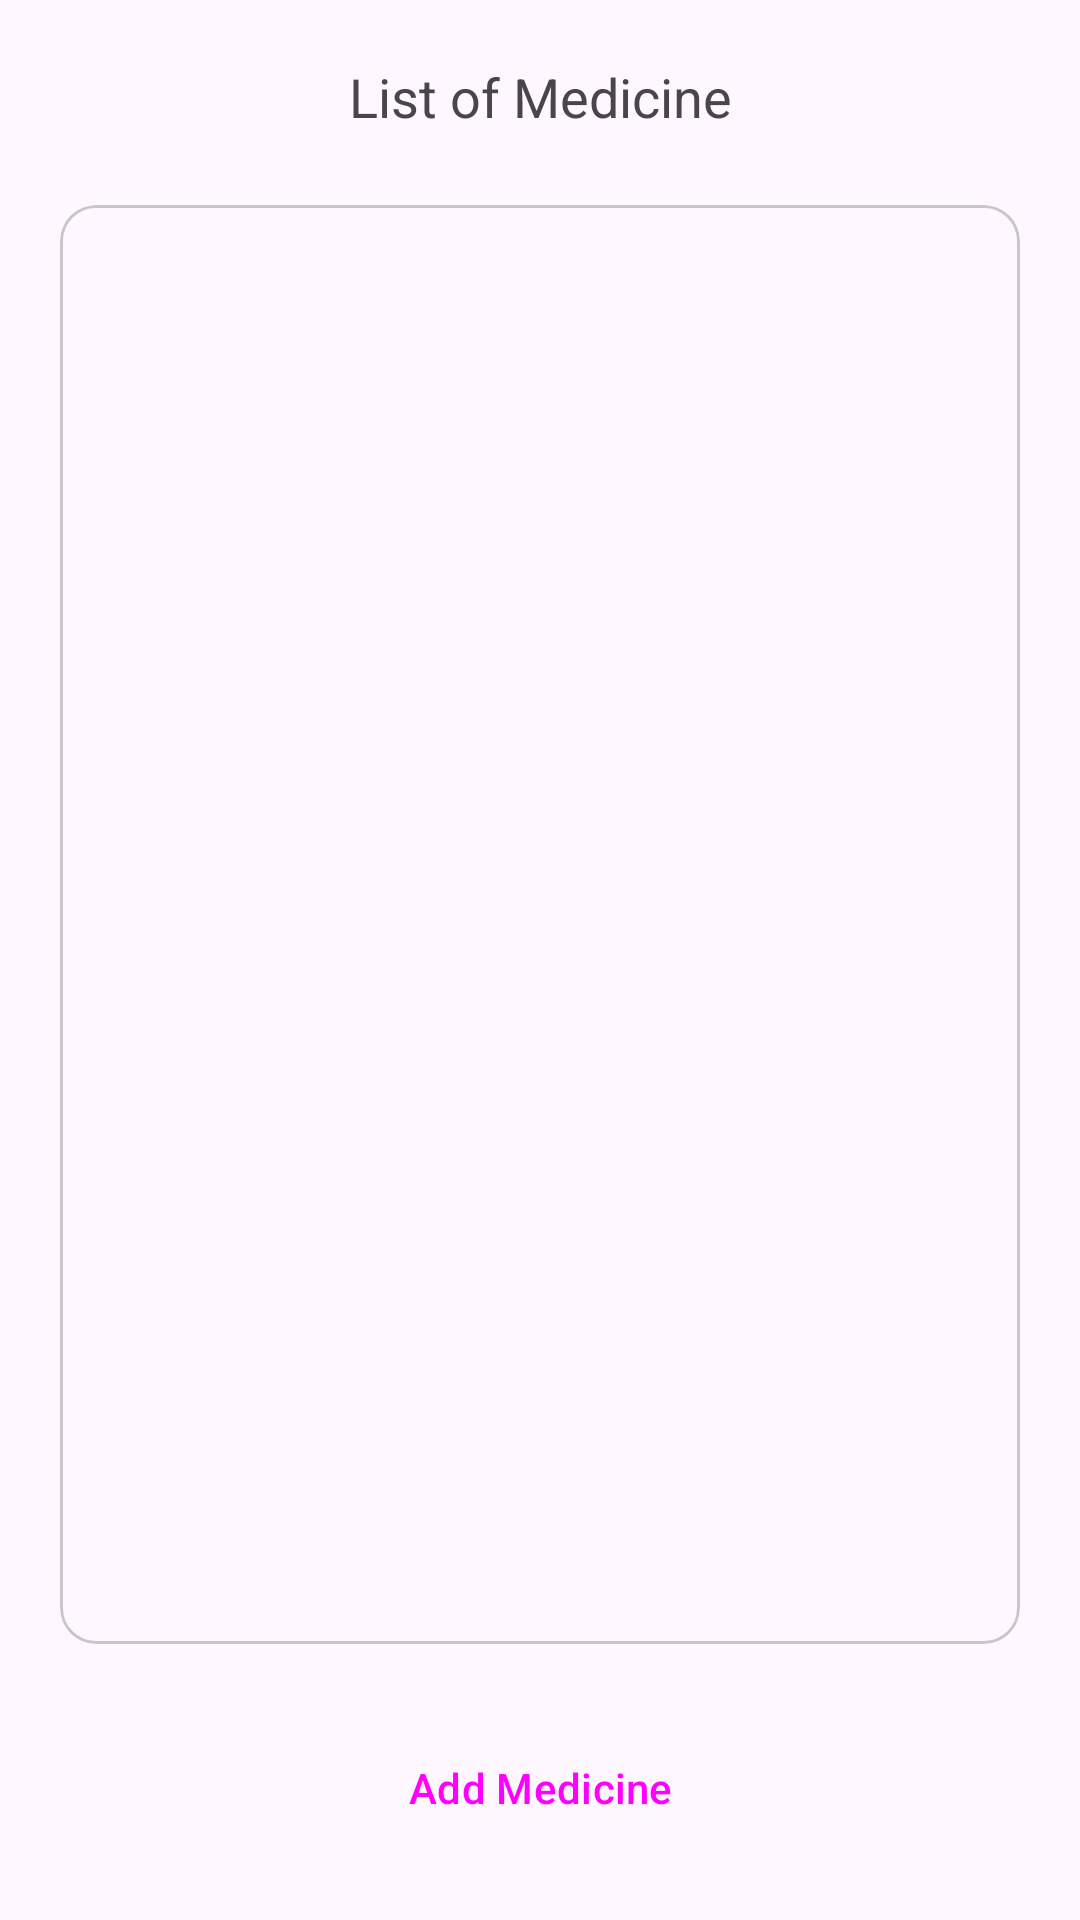

Write the Android layout XML for this screen, with the resource values it uses.
<!-- AndroidManifest.xml: application theme Theme.BoilerPlate -->
<!-- res/layout/fragment_list_medicine.xml -->
<?xml version="1.0" encoding="utf-8"?>
<androidx.constraintlayout.widget.ConstraintLayout xmlns:android="http://schemas.android.com/apk/res/android"
    xmlns:app="http://schemas.android.com/apk/res-auto"
    xmlns:tools="http://schemas.android.com/tools"
    android:layout_width="match_parent"
    android:layout_height="match_parent"
    android:padding="20dp">

    <LinearLayout
        android:id="@+id/linearLayout11"
        android:layout_width="0dp"
        android:layout_height="wrap_content"
        android:gravity="center"
        android:orientation="vertical"
        app:layout_constraintBottom_toTopOf="@+id/materialCardView5"
        app:layout_constraintEnd_toEndOf="parent"
        app:layout_constraintHorizontal_bias="0.5"
        app:layout_constraintStart_toStartOf="parent"
        app:layout_constraintTop_toTopOf="parent"
        app:layout_constraintVertical_chainStyle="spread_inside">

        <TextView
            android:id="@+id/textView30"
            android:layout_width="match_parent"
            android:layout_height="wrap_content"
            android:gravity="center"
            android:text="List of Medicine"
            android:textSize="18sp" />

    </LinearLayout>


    <com.google.android.material.card.MaterialCardView
        android:id="@+id/materialCardView5"
        android:layout_width="0dp"
        android:layout_height="0dp"
        android:layout_marginTop="24dp"
        android:layout_marginBottom="24dp"
        app:layout_constraintBottom_toTopOf="@+id/linearLayout12"
        app:layout_constraintEnd_toEndOf="parent"
        app:layout_constraintHorizontal_bias="0.5"
        app:layout_constraintStart_toStartOf="parent"
        app:layout_constraintTop_toBottomOf="@+id/linearLayout11">

        <androidx.recyclerview.widget.RecyclerView
            android:id="@+id/listReminderRecyclerView"
            android:layout_width="match_parent"
            android:layout_height="match_parent" />
    </com.google.android.material.card.MaterialCardView>

    <LinearLayout
        android:id="@+id/linearLayout12"
        android:layout_width="0dp"
        android:layout_height="wrap_content"
        android:orientation="vertical"
        app:layout_constraintBottom_toBottomOf="parent"
        app:layout_constraintEnd_toEndOf="parent"
        app:layout_constraintHorizontal_bias="0.5"
        app:layout_constraintStart_toStartOf="parent"
        app:layout_constraintTop_toBottomOf="@+id/materialCardView5">

        <Button
            android:id="@+id/addMedicine"
            style="@style/Widget.Material3.Button.ElevatedButton"
            android:layout_width="match_parent"
            android:layout_height="wrap_content"
            app:icon="@drawable/add_24"
            android:text="@string/add_medicine" />

    </LinearLayout>
</androidx.constraintlayout.widget.ConstraintLayout>
<!-- resources referenced by this layout -->
<resources>
  <string name="add_medicine">Add Medicine</string>
  <style name="Theme.BoilerPlate" parent="Base.Theme.BoilerPlate" />
  <style name="Base.Theme.BoilerPlate" parent="Theme.Material3.DayNight.NoActionBar">
          
          
      </style>
</resources>
